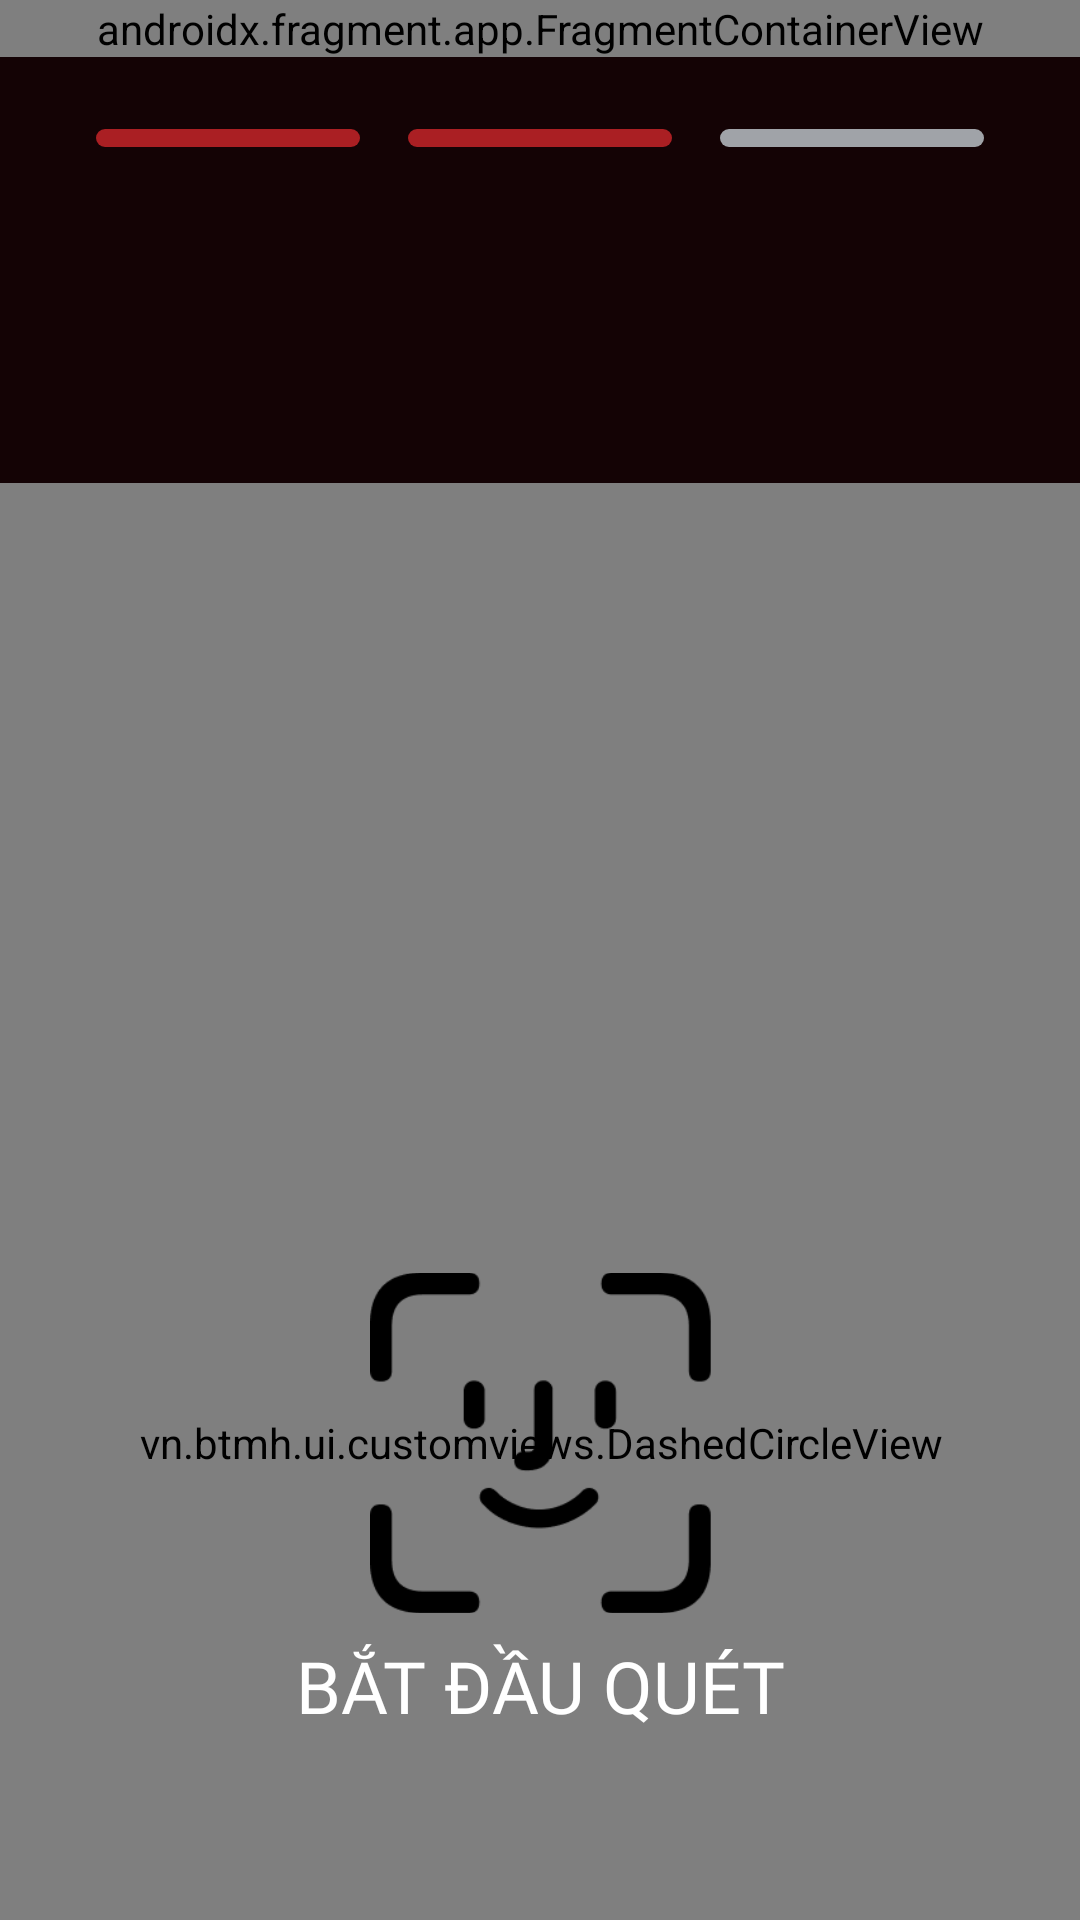

Layout XML and referenced resources for this Android screen:
<!-- AndroidManifest.xml: application theme Theme.BtmhKiosk -->
<!-- res/layout/activity_enroll_face.xml -->
<?xml version="1.0" encoding="utf-8"?>
<androidx.constraintlayout.widget.ConstraintLayout xmlns:android="http://schemas.android.com/apk/res/android"
    xmlns:app="http://schemas.android.com/apk/res-auto"
    xmlns:tools="http://schemas.android.com/tools"
    android:layout_width="match_parent"
    android:layout_height="match_parent"
    android:background="@drawable/bg">

    <androidx.fragment.app.FragmentContainerView
        android:id="@+id/header"
        android:name="vn.btmh.ui.fragments.header.HeaderFragment"
        android:layout_width="match_parent"
        android:layout_height="wrap_content"
        app:layout_constraintEnd_toEndOf="parent"
        app:layout_constraintStart_toStartOf="parent"
        app:layout_constraintTop_toTopOf="parent" />

    <LinearLayout
        android:id="@+id/layoutProgress"
        android:layout_width="match_parent"
        android:layout_height="6dp"
        android:layout_marginHorizontal="@dimen/header_padding_h"
        android:layout_marginTop="24dp"
        android:orientation="horizontal"
        app:layout_constraintTop_toBottomOf="@id/header">

        <View
            android:layout_width="0dp"
            android:layout_height="match_parent"
            android:layout_weight="1"
            android:background="@drawable/bg_progress_active" />

        <View
            android:layout_width="0dp"
            android:layout_height="match_parent"
            android:layout_marginStart="16dp"
            android:layout_weight="1"
            android:background="@drawable/bg_progress_active" />

        <View
            android:layout_width="0dp"
            android:layout_height="match_parent"
            android:layout_marginStart="16dp"
            android:layout_weight="1"
            android:background="@drawable/bg_progress_inactive" />

    </LinearLayout>

    <FrameLayout
        android:id="@+id/boxCenter"
        android:layout_width="640dp"
        android:layout_height="640dp"
        android:layout_marginHorizontal="@dimen/header_padding_h"
        android:layout_marginTop="112dp"
        app:layout_constraintBottom_toTopOf="@id/tvInstruction"
        app:layout_constraintEnd_toEndOf="parent"
        app:layout_constraintStart_toStartOf="parent"
        app:layout_constraintTop_toBottomOf="@id/layoutProgress"
        app:layout_constraintVertical_bias="0.4">

        <vn.btmh.ui.customviews.DashedCircleView
            android:id="@+id/dashedCircleView"
            android:layout_width="match_parent"
            android:layout_height="match_parent" />

        <androidx.appcompat.widget.AppCompatImageView
            android:id="@+id/ivFaceId"
            android:layout_width="114dp"
            android:layout_height="114dp"
            android:layout_gravity="center"
            android:src="@drawable/ic_face_id" />

    </FrameLayout>

    <androidx.appcompat.widget.AppCompatTextView
        android:id="@+id/tvInstruction"
        android:layout_width="match_parent"
        android:layout_height="wrap_content"
        android:layout_marginHorizontal="@dimen/header_padding_h"
        android:layout_marginTop="112dp"
        android:fontFamily="@font/inter_24pt_regular"
        android:gravity="center"
        android:lineSpacingExtra="8dp"
        android:text="@string/txt_vui_l_ng_nh_n_th_ng_v_gi_khu_n"
        android:textColor="#000000"
        android:textSize="26sp"
        app:layout_constraintTop_toBottomOf="@id/boxCenter" />

    <androidx.appcompat.widget.AppCompatButton
        android:id="@+id/btnScan"
        android:layout_width="match_parent"
        android:layout_height="72dp"
        android:layout_marginHorizontal="@dimen/header_padding_h"
        android:layout_marginBottom="42dp"
        android:background="@drawable/bg_pill_red"
        android:fontFamily="@font/inter_24pt_semibold"
        android:text="@string/txt_b_t_u_qu_t"
        android:textColor="@color/white"
        android:textSize="24sp"
        app:layout_constraintBottom_toBottomOf="parent"
        app:textAllCaps="false" />

</androidx.constraintlayout.widget.ConstraintLayout>
<!-- resources referenced by this layout -->
<resources>
  <color name="white">#FFFFFFFF</color>
  <dimen name="header_padding_h">32dp</dimen>
  <!-- drawable bg_progress_active (drawable) -->
  <?xml version="1.0" encoding="utf-8"?>
  <shape xmlns:android="http://schemas.android.com/apk/res/android"
      android:shape="rectangle">
      <corners android:radius="4dp" />
      <solid android:color="@color/brand_red" />
  </shape>
  <!-- drawable bg_progress_inactive (drawable) -->
  <?xml version="1.0" encoding="utf-8"?>
  <shape xmlns:android="http://schemas.android.com/apk/res/android"
      android:shape="rectangle">
      <corners android:radius="4dp" />
      <solid android:color="#A0A3A8" />
  </shape>
  <!-- drawable ic_face_id: png bitmap (drawable, 3711 bytes) -->
  <string name="txt_b_t_u_qu_t">BẮT ĐẦU QUÉT</string>
  <string name="txt_vui_l_ng_nh_n_th_ng_v_gi_khu_n">Vui lòng nhìn thẳng và giữ khuôn mặt vào giữa khung hình</string>
  <style name="Theme.BtmhKiosk" parent="Theme.Material3.DayNight.NoActionBar">
          <item name="colorPrimary">@color/gold</item>
          <item name="colorPrimaryDark">@color/page_bg</item>
          <item name="colorAccent">@color/gold</item>
          <item name="android:windowBackground">#140305</item>
      </style>
  <color name="brand_red">#AA1F23</color>
  <color name="gold">#D4AF37</color>
  <color name="page_bg">#100406</color>
</resources>
